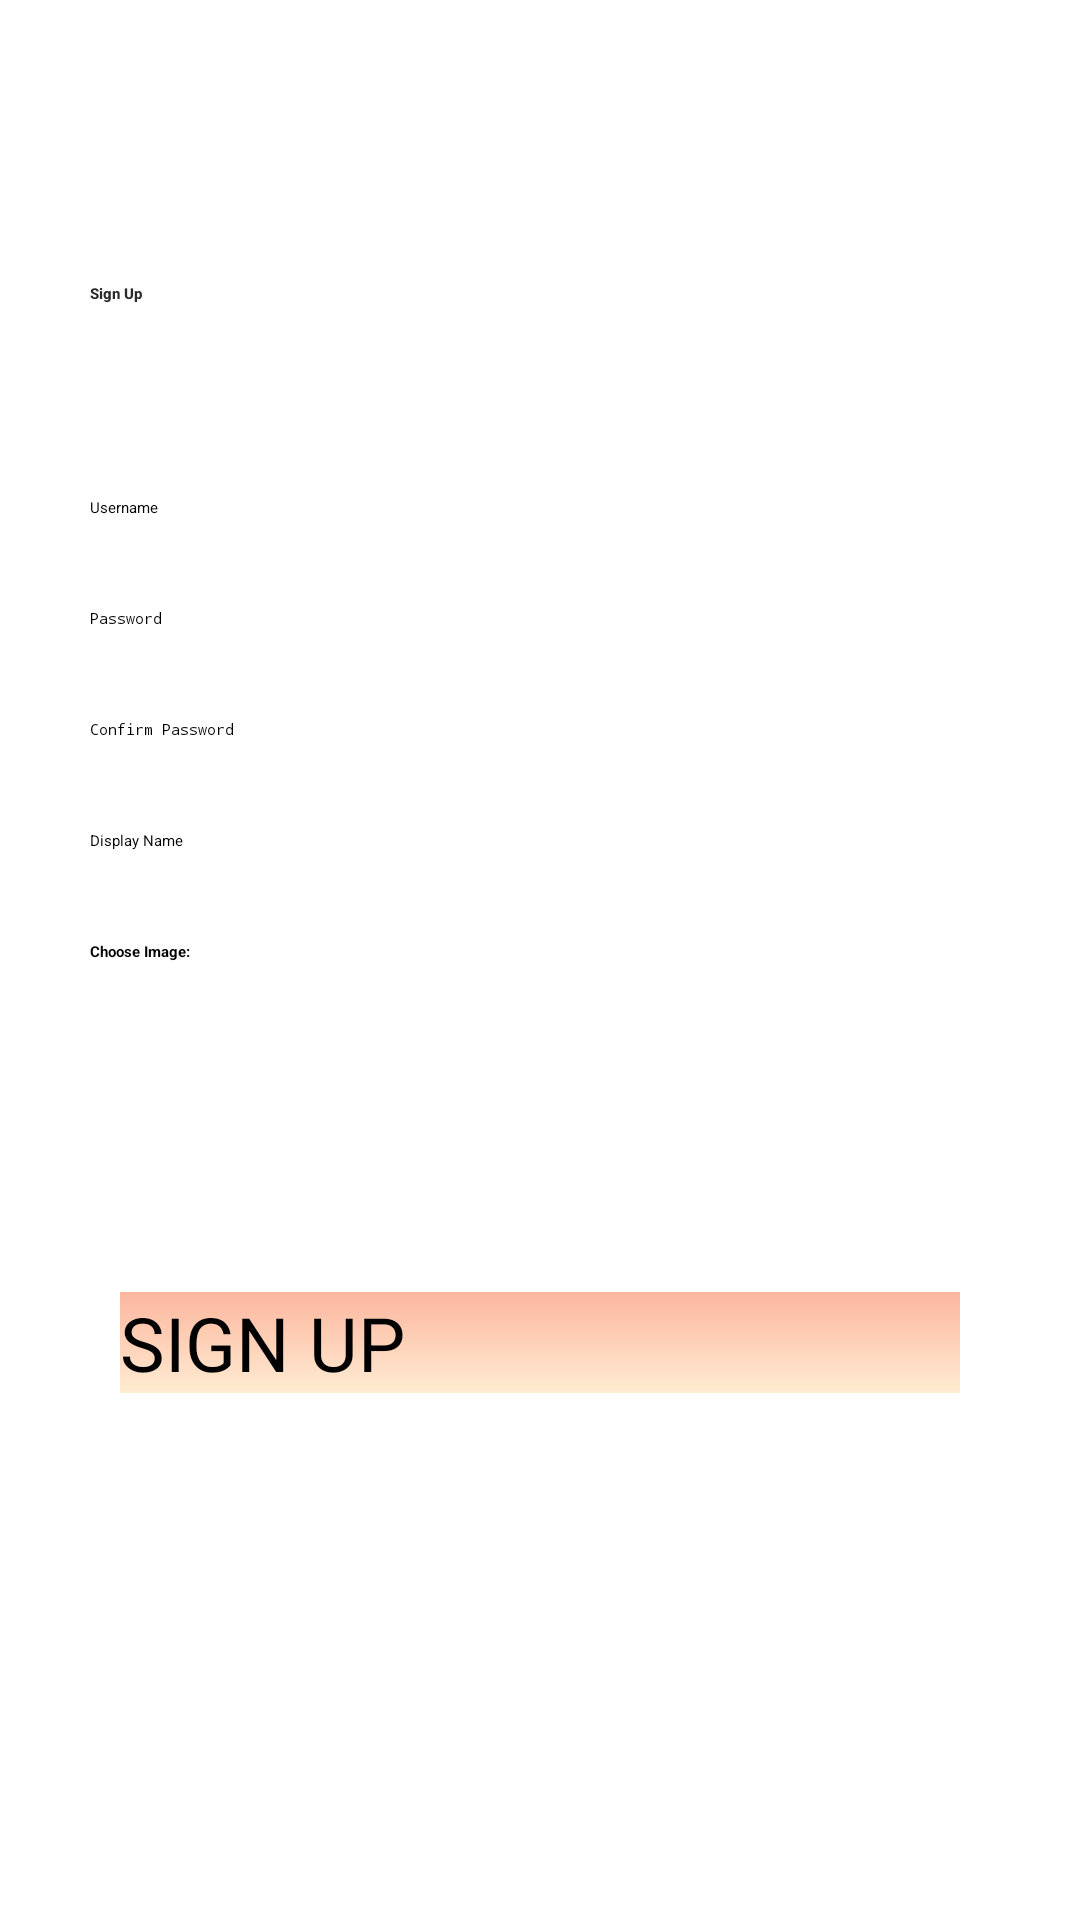

Here is an Android app screen rendered from its layout file. Give the layout XML and the strings, colors and styles it references.
<!-- AndroidManifest.xml: application theme Theme.MyApplication -->
<!-- res/layout/activity_register_screen.xml -->
<?xml version="1.0" encoding="utf-8"?>
<androidx.constraintlayout.widget.ConstraintLayout xmlns:android="http://schemas.android.com/apk/res/android"
    android:id="@+id/rootView"
    xmlns:app="http://schemas.android.com/apk/res-auto"
    xmlns:tools="http://schemas.android.com/tools"
    android:layout_width="match_parent"
    android:layout_height="match_parent"
    android:background="@color/white"
    android:padding="30dp"
    tools:context=".RegisterScreen">

    <TextView
        android:layout_width="match_parent"
        android:layout_height="wrap_content"
        android:fontFamily="sans-serif-medium"
        android:text="@string/sign_up"
        android:textAppearance="@style/TextAppearance.AppCompat.Display1"
        android:textColor="#2B2A2A"
        android:textStyle="bold"
        app:layout_constraintBottom_toTopOf="@+id/linearLayout_Register"
        app:layout_constraintTop_toTopOf="parent"
        tools:layout_editor_absoluteX="40dp" />

    <LinearLayout
        android:id="@+id/linearLayout_Register"
        android:layout_width="match_parent"
        android:layout_height="wrap_content"
        android:orientation="vertical"
        app:layout_constraintBottom_toBottomOf="parent"
        app:layout_constraintTop_toTopOf="parent">


        <EditText
            android:id="@+id/etUserName"
            android:layout_width="match_parent"
            android:layout_height="wrap_content"
            android:autofillHints="username"
            android:ems="10"
            android:hint="@string/login_etUsername"
            android:inputType="textPersonName"
            android:paddingBottom="30dp" />


        <EditText
            android:id="@+id/etSignUpPass"
            android:layout_width="match_parent"
            android:layout_height="wrap_content"
            android:autofillHints="password"
            android:ems="10"
            android:hint="@string/login_etPassword"
            android:inputType="textPassword"
            android:paddingBottom="30dp" />

        <EditText
            android:id="@+id/etSignUpPassConfirm"
            android:layout_width="match_parent"
            android:layout_height="wrap_content"
            android:autofillHints="password"
            android:ems="10"
            android:hint="@string/SignUp_etPasswordConfirm"
            android:inputType="textPassword"
            android:paddingBottom="30dp" />

        <EditText
            android:id="@+id/etNickName"
            android:layout_width="match_parent"
            android:layout_height="wrap_content"
            android:autofillHints="username"
            android:ems="10"
            android:hint="@string/etSignUp_nickname"
            android:inputType="textPersonName"
            android:paddingBottom="30dp" />


        <TextView
            android:id="@+id/textView"
            android:layout_width="match_parent"
            android:layout_height="wrap_content"
            android:text="@string/choose_image"
            android:textAlignment="textStart"
            android:textStyle="bold" />

        <ImageButton
            android:id="@+id/chooseImage"
            android:layout_width="100dp"
            android:layout_height="100dp"
            android:layout_gravity="center"
            tools:src="@drawable/default_contact"
            android:backgroundTint="#2218E4FD"
            android:contentDescription="@string/add_profile_picture" />

        <androidx.appcompat.widget.AppCompatButton
            android:id="@+id/btnSignUp"
            android:layout_width="match_parent"
            android:layout_height="match_parent"
            android:layout_margin="10dp"
            android:background="@drawable/login_bg"
            android:text="@string/login_btnSignUp"
            android:textSize="25sp" />

    </LinearLayout>


</androidx.constraintlayout.widget.ConstraintLayout>
<!-- resources referenced by this layout -->
<resources>
  <!-- drawable login_bg (drawable) -->
  <?xml version="1.0" encoding="utf-8"?>
  <shape xmlns:android="http://schemas.android.com/apk/res/android">
      <gradient
          android:type="linear"
          android:angle="310"
          android:startColor="#fcb69f"
          android:endColor="#ffecd2"
          />
  </shape>
  <string name="SignUp_etPasswordConfirm">Confirm Password</string>
  <string name="add_profile_picture">Add Profile Picture</string>
  <string name="choose_image">Choose Image:</string>
  <string name="etSignUp_nickname">Display Name</string>
  <string name="login_btnSignUp">SIGN UP</string>
  <string name="login_etPassword">Password</string>
  <string name="login_etUsername">Username</string>
  <string name="sign_up">Sign Up</string>
  <style name="Theme.MyApplication" parent="Theme.MaterialComponents.DayNight.NoActionBar">
          
          <item name="colorPrimary">@color/purple_200</item>
          <item name="colorPrimaryVariant">#BF5AEA5F</item>
          <item name="colorOnPrimary">#BA91FA16</item>
          
          <item name="colorSecondary">@color/teal_200</item>
          <item name="colorSecondaryVariant">@color/teal_200</item>
          <item name="colorOnSecondary">@color/black</item>
          
          <item name="android:statusBarColor" tools:targetApi="l">?attr/colorPrimaryVariant</item>
          
      </style>
  <!-- not gathered from this repository: default colours our renderer supplied (Android Studio template values) -->
  <color name="purple_200">#FFBB86FC</color>
  <color name="teal_200">#FF03DAC5</color>
  <color name="black">#FF000000</color>
  <color name="white">#FFFFFFFF</color>
</resources>
